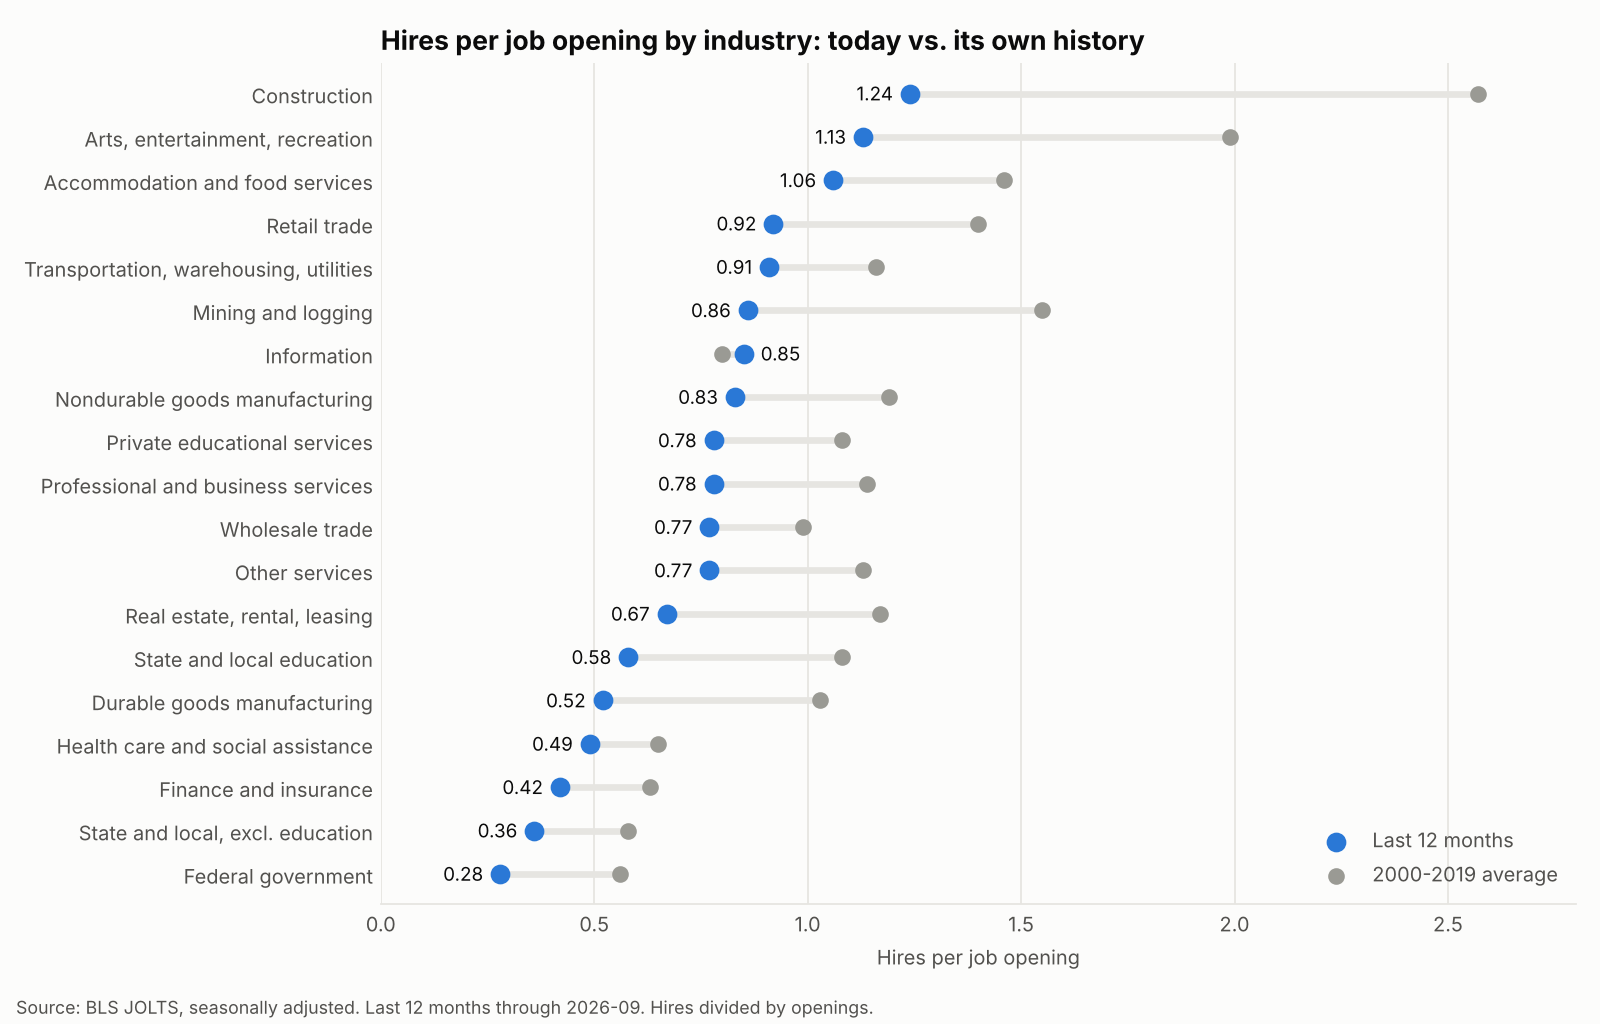

Data behind this chart, as committed beside it:
industry, last_month, ratio_12mo, ratio_3mo, ratio_2000_19, vs_pre2020, avg_openings_k
Federal government, 2026-09, 0.28, 0.26, 0.56, -0.5, 96
State and local, excl. education, 2026-09, 0.36, 0.33, 0.58, -0.38, 423
Finance and insurance, 2026-09, 0.42, 0.35, 0.63, -0.33, 291
Health care and social assistance, 2026-09, 0.49, 0.47, 0.65, -0.25, 1404
Durable goods manufacturing, 2026-09, 0.52, 0.45, 1.03, -0.5, 331
State and local education, 2026-09, 0.58, 0.59, 1.08, -0.46, 245
Real estate, rental, leasing, 2026-09, 0.67, 0.73, 1.17, -0.43, 86
Other services, 2026-09, 0.77, 0.87, 1.13, -0.32, 282
Wholesale trade, 2026-09, 0.77, 0.8, 0.99, -0.22, 189
Professional and business services, 2026-09, 0.78, 0.73, 1.14, -0.32, 1263
Private educational services, 2026-09, 0.78, 0.79, 1.08, -0.27, 120
Nondurable goods manufacturing, 2026-09, 0.83, 0.83, 1.19, -0.3, 156
Information, 2026-09, 0.85, 0.79, 0.8, 0.07, 92
Mining and logging, 2026-09, 0.86, 0.86, 1.55, -0.44, 23
Transportation, warehousing, utilities, 2026-09, 0.91, 0.83, 1.16, -0.22, 326
Retail trade, 2026-09, 0.92, 0.97, 1.4, -0.34, 678
Accommodation and food services, 2026-09, 1.06, 1.19, 1.46, -0.27, 764
Arts, entertainment, recreation, 2026-09, 1.13, 1.31, 1.99, -0.43, 136
Construction, 2026-09, 1.24, 1.19, 2.57, -0.52, 259
